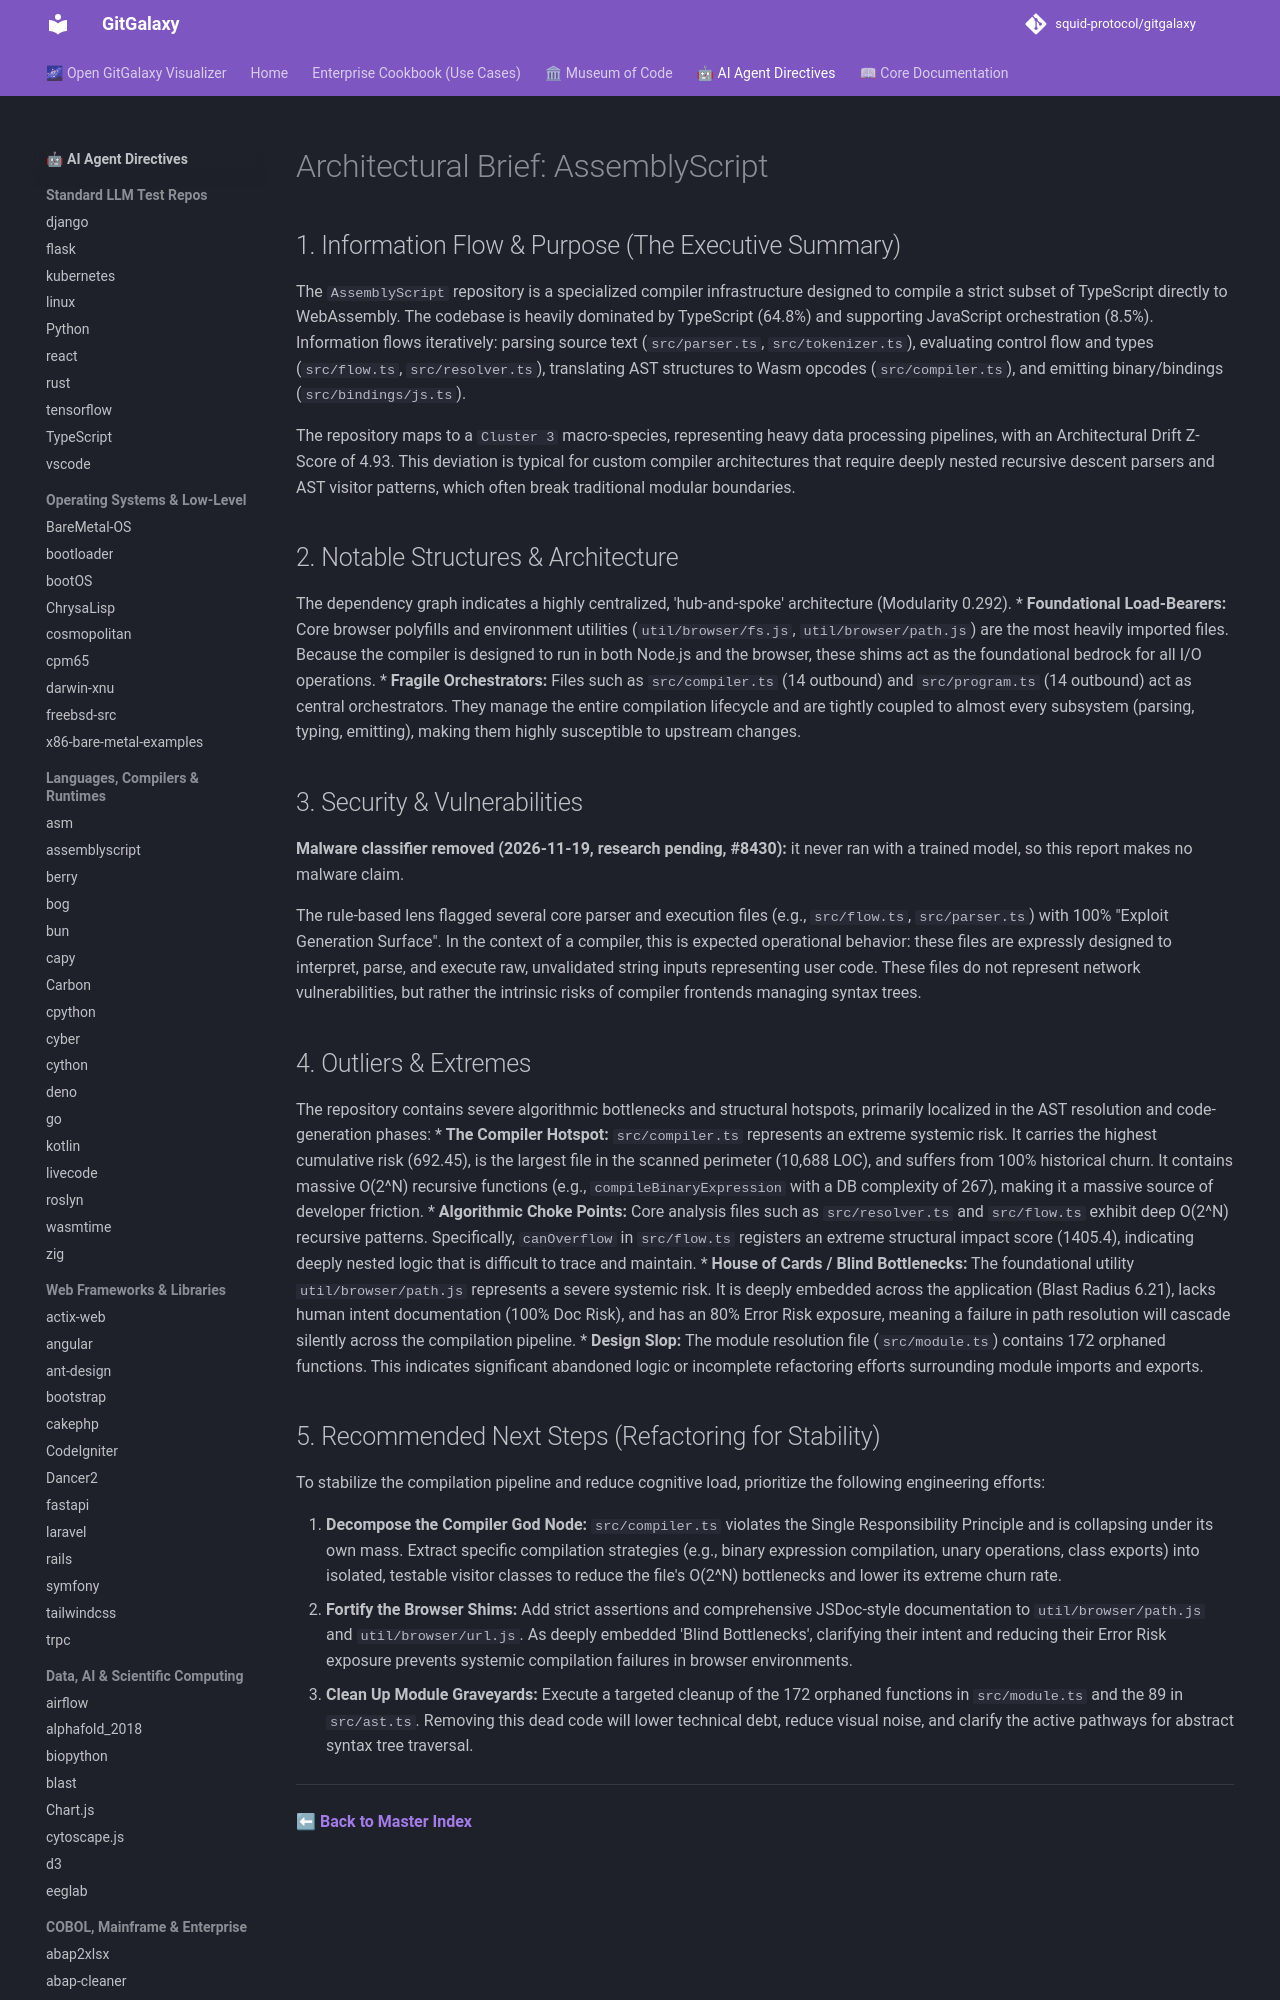

repository: squid-protocol/gitgalaxy · page: LLM-reports/assemblyscript_llm_report/index.html · generator: mkdocs

---
description: "The `AssemblyScript` repository is a specialized compiler infrastructure designed to compile a strict subset of TypeScript directly to WebAssembly. The..."
---
# Architectural Brief: AssemblyScript

## 1. Information Flow & Purpose (The Executive Summary)
The `AssemblyScript` repository is a specialized compiler infrastructure designed to compile a strict subset of TypeScript directly to WebAssembly. The codebase is heavily dominated by TypeScript (64.8%) and supporting JavaScript orchestration (8.5%). Information flows iteratively: parsing source text (`src/parser.ts`, `src/tokenizer.ts`), evaluating control flow and types (`src/flow.ts`, `src/resolver.ts`), translating AST structures to Wasm opcodes (`src/compiler.ts`), and emitting binary/bindings (`src/bindings/js.ts`).

The repository maps to a `Cluster 3` macro-species, representing heavy data processing pipelines, with an Architectural Drift Z-Score of 4.93. This deviation is typical for custom compiler architectures that require deeply nested recursive descent parsers and AST visitor patterns, which often break traditional modular boundaries.

## 2. Notable Structures & Architecture
The dependency graph indicates a highly centralized, 'hub-and-spoke' architecture (Modularity 0.292).
* **Foundational Load-Bearers:** Core browser polyfills and environment utilities (`util/browser/fs.js`, `util/browser/path.js`) are the most heavily imported files. Because the compiler is designed to run in both Node.js and the browser, these shims act as the foundational bedrock for all I/O operations.
* **Fragile Orchestrators:** Files such as `src/compiler.ts` (14 outbound) and `src/program.ts` (14 outbound) act as central orchestrators. They manage the entire compilation lifecycle and are tightly coupled to almost every subsystem (parsing, typing, emitting), making them highly susceptible to upstream changes.
